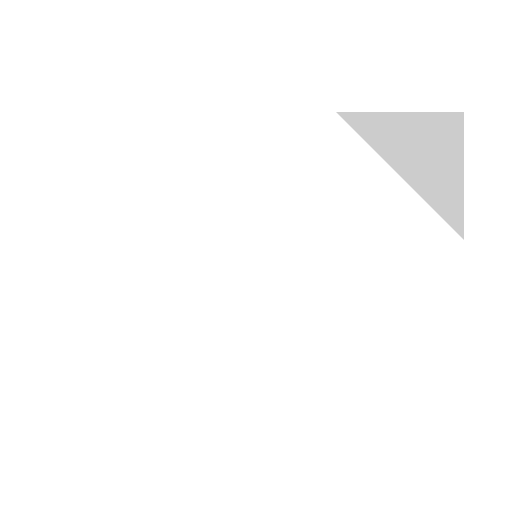
t = 0.00 s
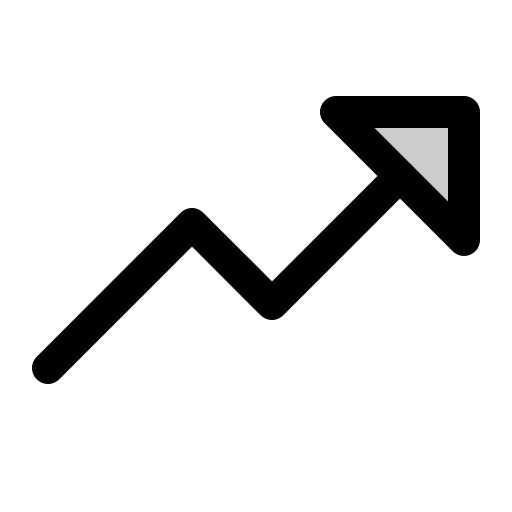
t = 0.38 s
t = 1.13 s: frame unchanged from t = 0.38 s, image omitted
t = 1.50 s: frame unchanged from t = 0.38 s, image omitted
t = 1.88 s: frame unchanged from t = 0.38 s, image omitted
t = 2.63 s: frame unchanged from t = 0.38 s, image omitted

The animated SVG that drew these frames (rendered in a browser with its animation timeline set to each time). Animation: 1 CSS @keyframes rule; one cycle of 3.00 s, repeats indefinitely.

<svg xmlns="http://www.w3.org/2000/svg" viewBox="0 0 256 256">
  <style>
    .draw-line {
      stroke-dasharray: 2000;
      stroke-dashoffset: 0;
    }
    svg:hover .draw-line {
      animation: phosphor-draw-in 3s ease-in-out infinite alternate;
    }
    @keyframes phosphor-draw-in {
      0%   { stroke-dashoffset: 2000; }
      50%  { stroke-dashoffset: 0; }
      100% { stroke-dashoffset: 0; }
    }
  </style><rect width="256" height="256" fill="none"/><polyline points="232 56 168 56 232 120 232 56" opacity="0.2"/><polygon points="232 120 232 56 168 56 232 120" fill="none" stroke="currentColor" stroke-linecap="round" stroke-linejoin="round" stroke-width="16" class="draw-line"/><polyline points="200 88 136 152 96 112 24 184" fill="none" stroke="currentColor" stroke-linecap="round" stroke-linejoin="round" stroke-width="16" class="draw-line"/></svg>
